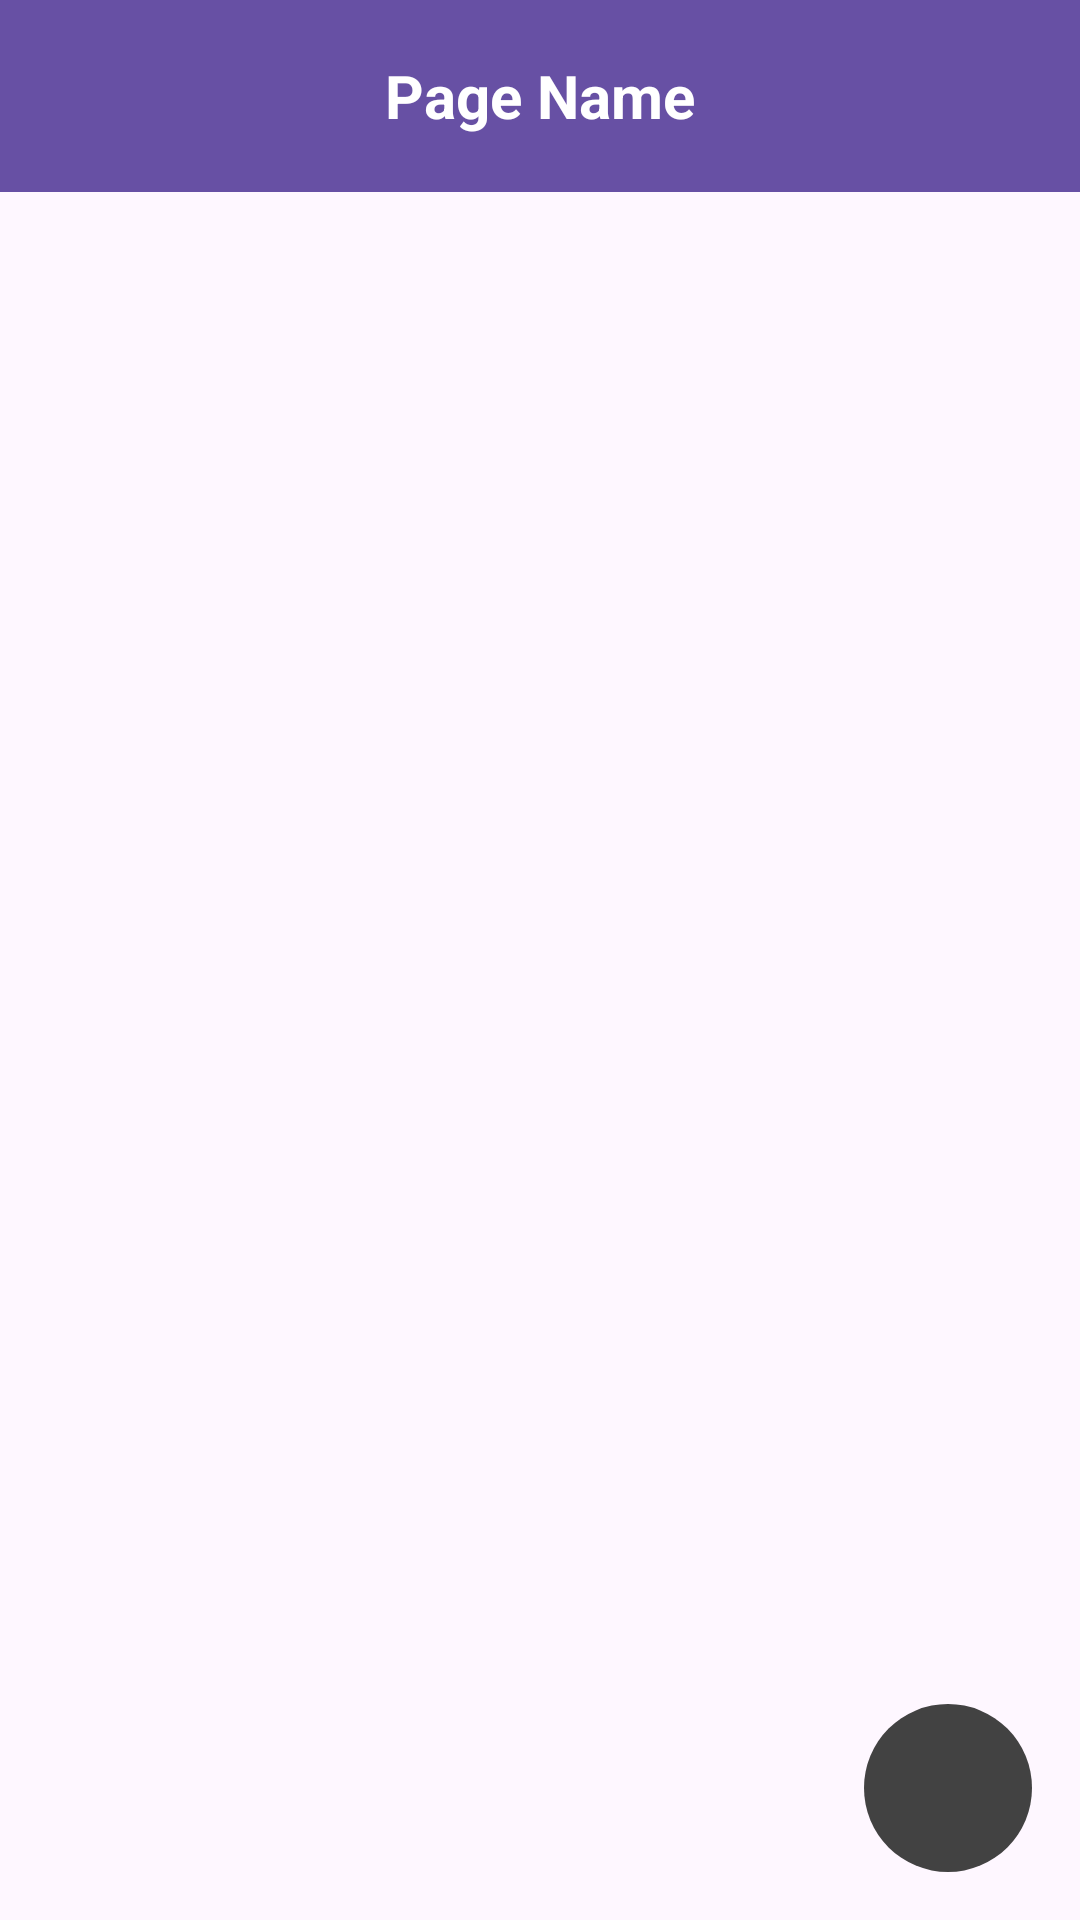

Reconstruct the res/layout file that produces this screen, plus the resources it refers to.
<!-- AndroidManifest.xml: activity theme Theme.MyApplication -->
<!-- res/layout/activity_student_list.xml -->
<RelativeLayout xmlns:android="http://schemas.android.com/apk/res/android"
    xmlns:app="http://schemas.android.com/apk/res-auto"
    xmlns:tools="http://schemas.android.com/tools"
    android:layout_width="match_parent"
    android:layout_height="match_parent"
    tools:context=".activities.StudentListActivity">

    <include
        android:id="@+id/toolbar"
        layout="@layout/toolbar" />

    <androidx.recyclerview.widget.RecyclerView
        android:id="@+id/recyclerView"
        android:layout_width="match_parent"
        android:layout_height="match_parent"
        android:layout_below="@id/toolbar" />

    <com.google.android.material.floatingactionbutton.FloatingActionButton
        android:id="@+id/fab_add_student"
        style="@style/FloatingActionButtonStyle"
        android:contentDescription="@string/add_student"
        android:src="@drawable/ic_add"
        app:maxImageSize="40dp"/>
</RelativeLayout>
<!-- res/layout/toolbar.xml (included above) -->
<androidx.appcompat.widget.Toolbar xmlns:android="http://schemas.android.com/apk/res/android"
    android:layout_width="match_parent"
    android:layout_height="?attr/actionBarSize"
    android:background="?attr/colorPrimary"
    android:theme="@style/ThemeOverlay.AppCompat.Dark.ActionBar"
    android:popupTheme="@style/ThemeOverlay.AppCompat.Light" >

    <TextView
        android:id="@+id/toolbar_title"
        android:layout_width="wrap_content"
        android:layout_height="wrap_content"
        android:layout_gravity="center"
        android:text="Page Name"
        android:textColor="@android:color/white"
        android:textSize="20sp"
        android:textStyle="bold" />

</androidx.appcompat.widget.Toolbar>
<!-- resources referenced by this layout -->
<resources>
  <string name="add_student">Add Student</string>
  <style name="FloatingActionButtonStyle">
          <item name="android:layout_width">wrap_content</item>
          <item name="android:layout_height">wrap_content</item>
          <item name="android:layout_margin">16dp</item>
          <item name="android:textColor">@color/white</item>
          <item name="android:backgroundTint">@color/cardview_dark_background</item>
          <item name="android:layout_gravity">center</item>
          <item name="android:textSize">16sp</item>
          <item name="android:layout_alignParentEnd">true</item>
          <item name="android:layout_alignParentBottom">true</item>
      </style>
  <style name="Theme.MyApplication" parent="Base.Theme.MyApplication" />
  <color name="white">#FFFFFFFF</color>
  <style name="Base.Theme.MyApplication" parent="Theme.Material3.DayNight.NoActionBar">
          
          <item name="editTextStyle">@style/EditTextStyle</item>
          <item name="textViewStyle">@style/TextViewStyle</item>
          <item name="checkBoxStyle">@style/CheckBoxStyle</item>
          <item name="buttonStyle">@style/ButtonStyle</item>
          <item name="floatingActionButtonStyle">@style/FloatingActionButtonStyle</item>
      </style>
  <style name="EditTextStyle">
          <item name="android:layout_width">match_parent</item>
          <item name="android:layout_height">wrap_content</item>
          <item name="android:padding">8dp</item>
          <item name="android:layout_marginBottom">8dp</item>
      </style>
  <style name="TextViewStyle">
          <item name="android:layout_width">match_parent</item>
          <item name="android:layout_height">wrap_content</item>
          <item name="android:padding">8dp</item>
          <item name="android:layout_marginBottom">8dp</item>
      </style>
  <style name="CheckBoxStyle">
          <item name="android:layout_width">wrap_content</item>
          <item name="android:layout_height">wrap_content</item>
          <item name="android:padding">8dp</item>
          <item name="android:layout_marginBottom">8dp</item>
      </style>
  <style name="ButtonStyle">
          <item name="android:layout_width">0dp</item>
          <item name="android:layout_height">wrap_content</item>
          <item name="android:layout_weight">1</item>
          <item name="android:layout_margin">8dp</item>
      </style>
</resources>
